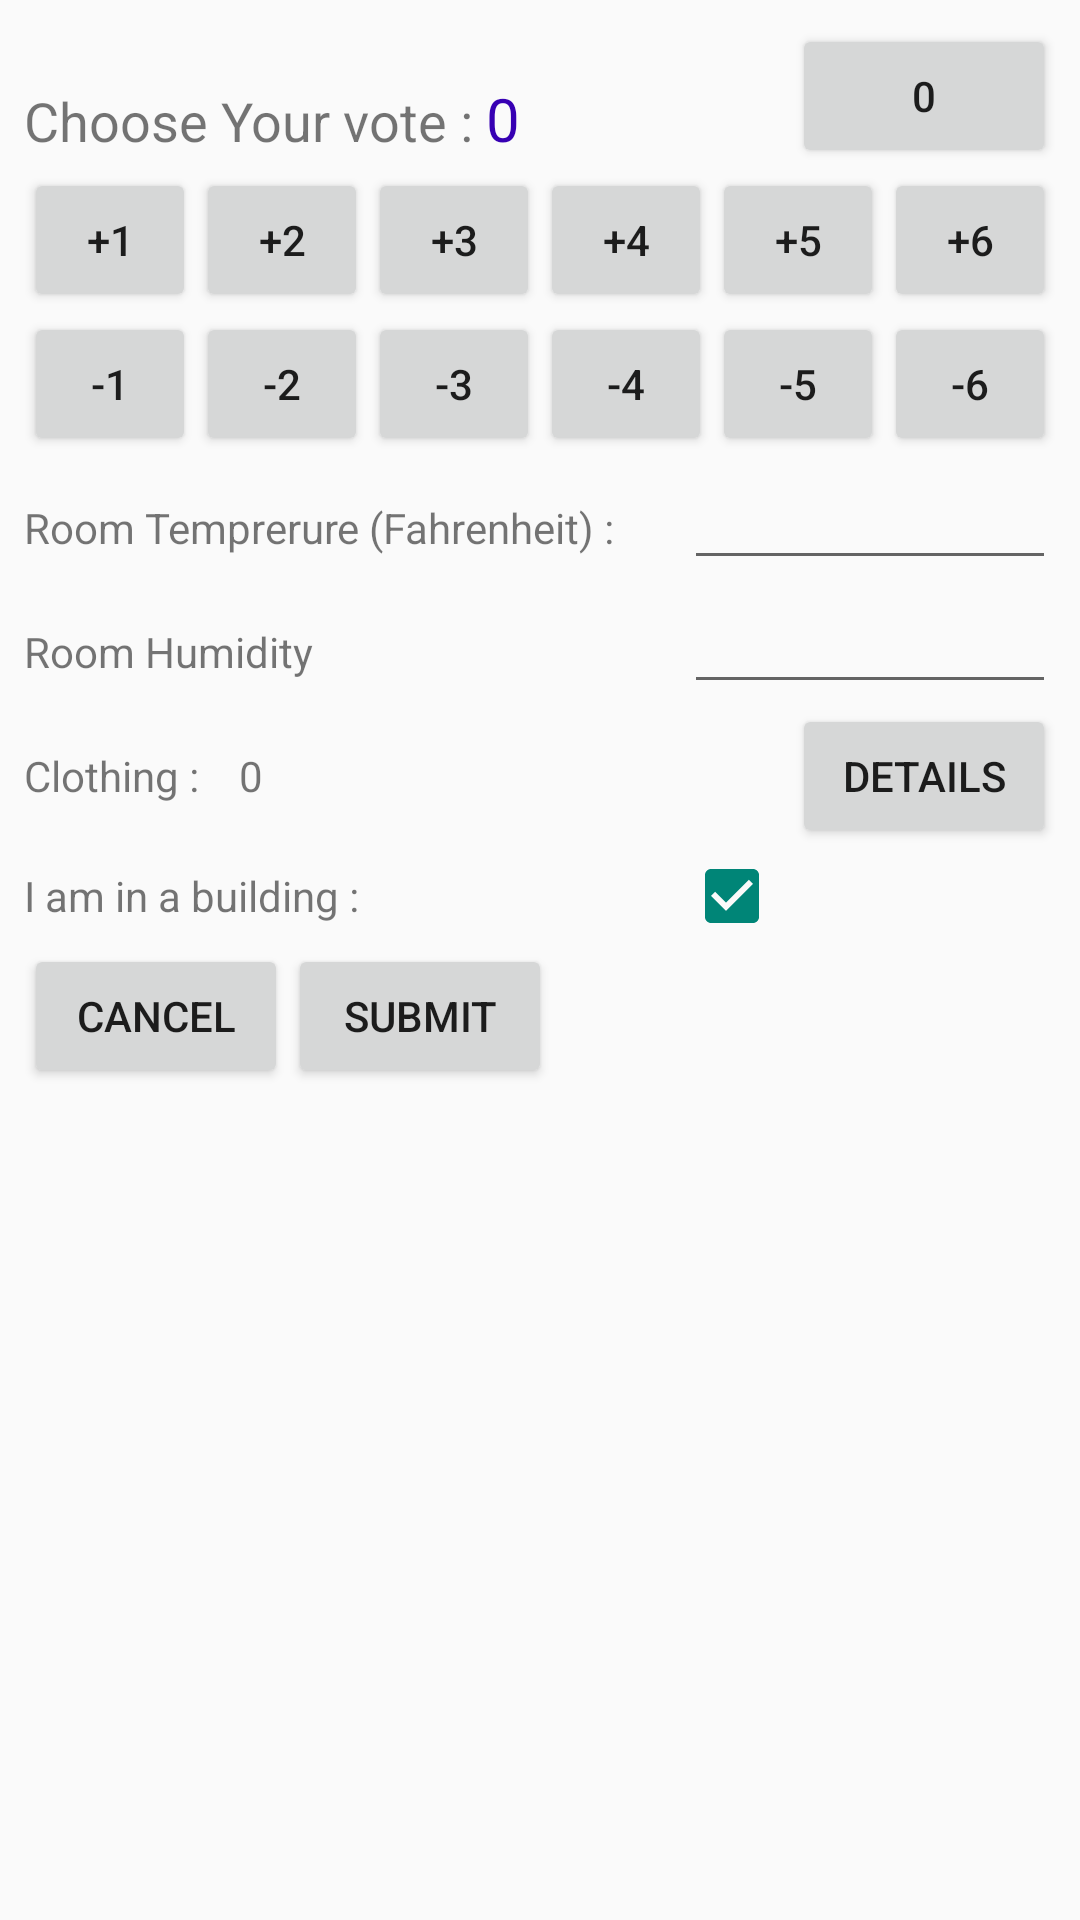

Produce the Android XML layout that renders to this screen, including the resource entries it uses.
<!-- AndroidManifest.xml: application theme AppTheme -->
<!-- res/layout/fragment_dialog_vote.xml -->
<?xml version="1.0" encoding="utf-8"?>
<LinearLayout xmlns:android="http://schemas.android.com/apk/res/android"
    android:orientation="vertical" android:layout_width="fill_parent"
    android:layout_height="match_parent"
    android:minWidth="1000dp"
    android:padding="3dp"
    android:paddingTop="10dp"
    android:background="@color/half_black">

    <LinearLayout
        android:layout_width="match_parent"
        android:layout_height="match_parent"
        android:padding="5dp"
        android:orientation="vertical" android:background="@color/background">
        <LinearLayout
            android:layout_width="match_parent"
            android:layout_height="wrap_content"
            android:orientation="horizontal"
            android:weightSum="1">
            <TextView
                android:layout_width="wrap_content"
                android:layout_height="wrap_content"
                android:text="Choose Your vote : "
                android:layout_marginTop="10dp"
                android:textSize="18sp"/>
            <TextView
                android:id="@+id/my_vote"
                android:layout_width="wrap_content"
                android:layout_height="wrap_content"
                android:text="0"
                android:layout_marginTop="10dp"
                android:textSize="20sp"
                android:textColor="@color/colorPrimaryDark"/>
            <TextView
                android:layout_width="0dp"
                android:layout_weight="1"
                android:layout_height="wrap_content" />
            <Button
                android:id="@+id/btn_0"
                android:layout_width="wrap_content"
                android:layout_height="wrap_content"
                android:text="0"/>
        </LinearLayout>
        <LinearLayout
            android:layout_width="match_parent"
            android:layout_height="wrap_content"
            android:orientation="horizontal"
            android:weightSum="6">
            <Button
                android:id="@+id/btn_1"
                android:layout_weight="1"
                android:layout_width="0dp"
                android:layout_height="wrap_content"
                android:text="+1"/>
            <Button
                android:id="@+id/btn_2"
                android:layout_weight="1"
                android:layout_width="0dp"
                android:layout_height="wrap_content"
                android:text="+2"/>
            <Button
                android:id="@+id/btn_3"
                android:layout_weight="1"
                android:layout_width="0dp"
                android:layout_height="wrap_content"
                android:text="+3"/>
            <Button
                android:id="@+id/btn_4"
                android:layout_weight="1"
                android:layout_width="0dp"
                android:layout_height="wrap_content"
                android:text="+4"/>
            <Button
                android:id="@+id/btn_5"
                android:layout_weight="1"
                android:layout_width="0dp"
                android:layout_height="wrap_content"
                android:text="+5"/>
            <Button
                android:id="@+id/btn_6"
                android:layout_weight="1"
                android:layout_width="0dp"
                android:layout_height="wrap_content"
                android:text="+6"/>
        </LinearLayout>

        <LinearLayout
            android:layout_width="match_parent"
            android:layout_height="wrap_content"
            android:orientation="horizontal"
            android:weightSum="6">
            <Button
                android:id="@+id/btn_11"
                android:layout_weight="1"
                android:layout_width="0dp"
                android:layout_height="wrap_content"
                android:text="-1"/>
            <Button
                android:id="@+id/btn_12"
                android:layout_weight="1"
                android:layout_width="0dp"
                android:layout_height="wrap_content"
                android:text="-2"/>
            <Button
                android:id="@+id/btn_13"
                android:layout_weight="1"
                android:layout_width="0dp"
                android:layout_height="wrap_content"
                android:text="-3"/>
            <Button
                android:id="@+id/btn_14"
                android:layout_weight="1"
                android:layout_width="0dp"
                android:layout_height="wrap_content"
                android:text="-4"/>
            <Button
                android:id="@+id/btn_15"
                android:layout_weight="1"
                android:layout_width="0dp"
                android:layout_height="wrap_content"
                android:text="-5"/>
            <Button
                android:id="@+id/btn_16"
                android:layout_weight="1"
                android:layout_width="0dp"
                android:layout_height="wrap_content"
                android:text="-6"/>
        </LinearLayout>
        <LinearLayout
            android:layout_width="match_parent"
            android:layout_height="wrap_content"
            android:orientation="horizontal"
            android:weightSum="1">
            <TextView
                android:layout_width="220dp"
                android:layout_height="wrap_content"
                android:text="Room Temprerure (Fahrenheit) : "/>
            <EditText

                android:id="@+id/room_tempreture"
                android:layout_width="wrap_content"
                android:layout_height="wrap_content"
                android:layout_weight="1"
                android:text=""
                android:inputType="numberDecimal|numberSigned"/>
        </LinearLayout>

        <LinearLayout
            android:layout_width="match_parent"
            android:layout_height="wrap_content"
            android:orientation="horizontal"
            android:weightSum="1">
            <TextView
                android:layout_width="220dp"
                android:layout_height="wrap_content"
                android:text="Room Humidity "/>
            <EditText

                android:id="@+id/room_humidity"
                android:layout_width="wrap_content"
                android:layout_height="wrap_content"
                android:layout_weight="1"
                android:text=""
                android:inputType="numberDecimal|numberSigned"/>
        </LinearLayout>

        <LinearLayout
            android:layout_width="match_parent"
            android:layout_height="wrap_content"
            android:orientation="horizontal"
            android:weightSum="1">
            <TextView
                android:layout_width="wrap_content"
                android:layout_marginRight="10dp"
                android:layout_height="wrap_content"
                android:text="Clothing : "/>
            <TextView
                android:id="@+id/clothing_score"
                android:layout_width="0dp"
                android:layout_weight="1"
                android:layout_height="wrap_content"
                android:text="0"/>
            <Button
                android:id="@+id/clothing_update_btn"
                android:layout_width="wrap_content"
                android:layout_height="wrap_content"
                android:text="Details"/>
        </LinearLayout>

        <LinearLayout
            android:layout_width="match_parent"
            android:layout_height="wrap_content"
            android:orientation="horizontal"
            android:weightSum="1">
            <TextView
                android:layout_width="220dp"
                android:layout_height="wrap_content"
                android:text="I am in a building : "/>
            <CheckBox
                android:id="@+id/chk_in_building"
                android:layout_width="wrap_content"
                android:layout_height="wrap_content"
                android:checked="true"/>
        </LinearLayout>

        <LinearLayout
            android:layout_width="match_parent"
            android:layout_height="wrap_content"
            android:orientation="horizontal"
            android:weightSum="1">
            <Button
                android:layout_width="wrap_content"
                android:layout_height="wrap_content"
                android:text="Cancel"
                android:id="@+id/btn_cancel"
                />
            <Button
                android:layout_width="wrap_content"
                android:layout_height="wrap_content"
                android:text="Submit"
                android:id="@+id/btn_submit"
                />
        </LinearLayout>


        </LinearLayout>
</LinearLayout>
<!-- resources referenced by this layout -->
<resources>
  <style name="AppTheme" parent="Theme.AppCompat.Light.DarkActionBar">
          
  
      </style>
  <!-- not gathered from this repository: default colours our renderer supplied (Android Studio template values) -->
  <color name="colorPrimaryDark">#FF3700B3</color>
</resources>
